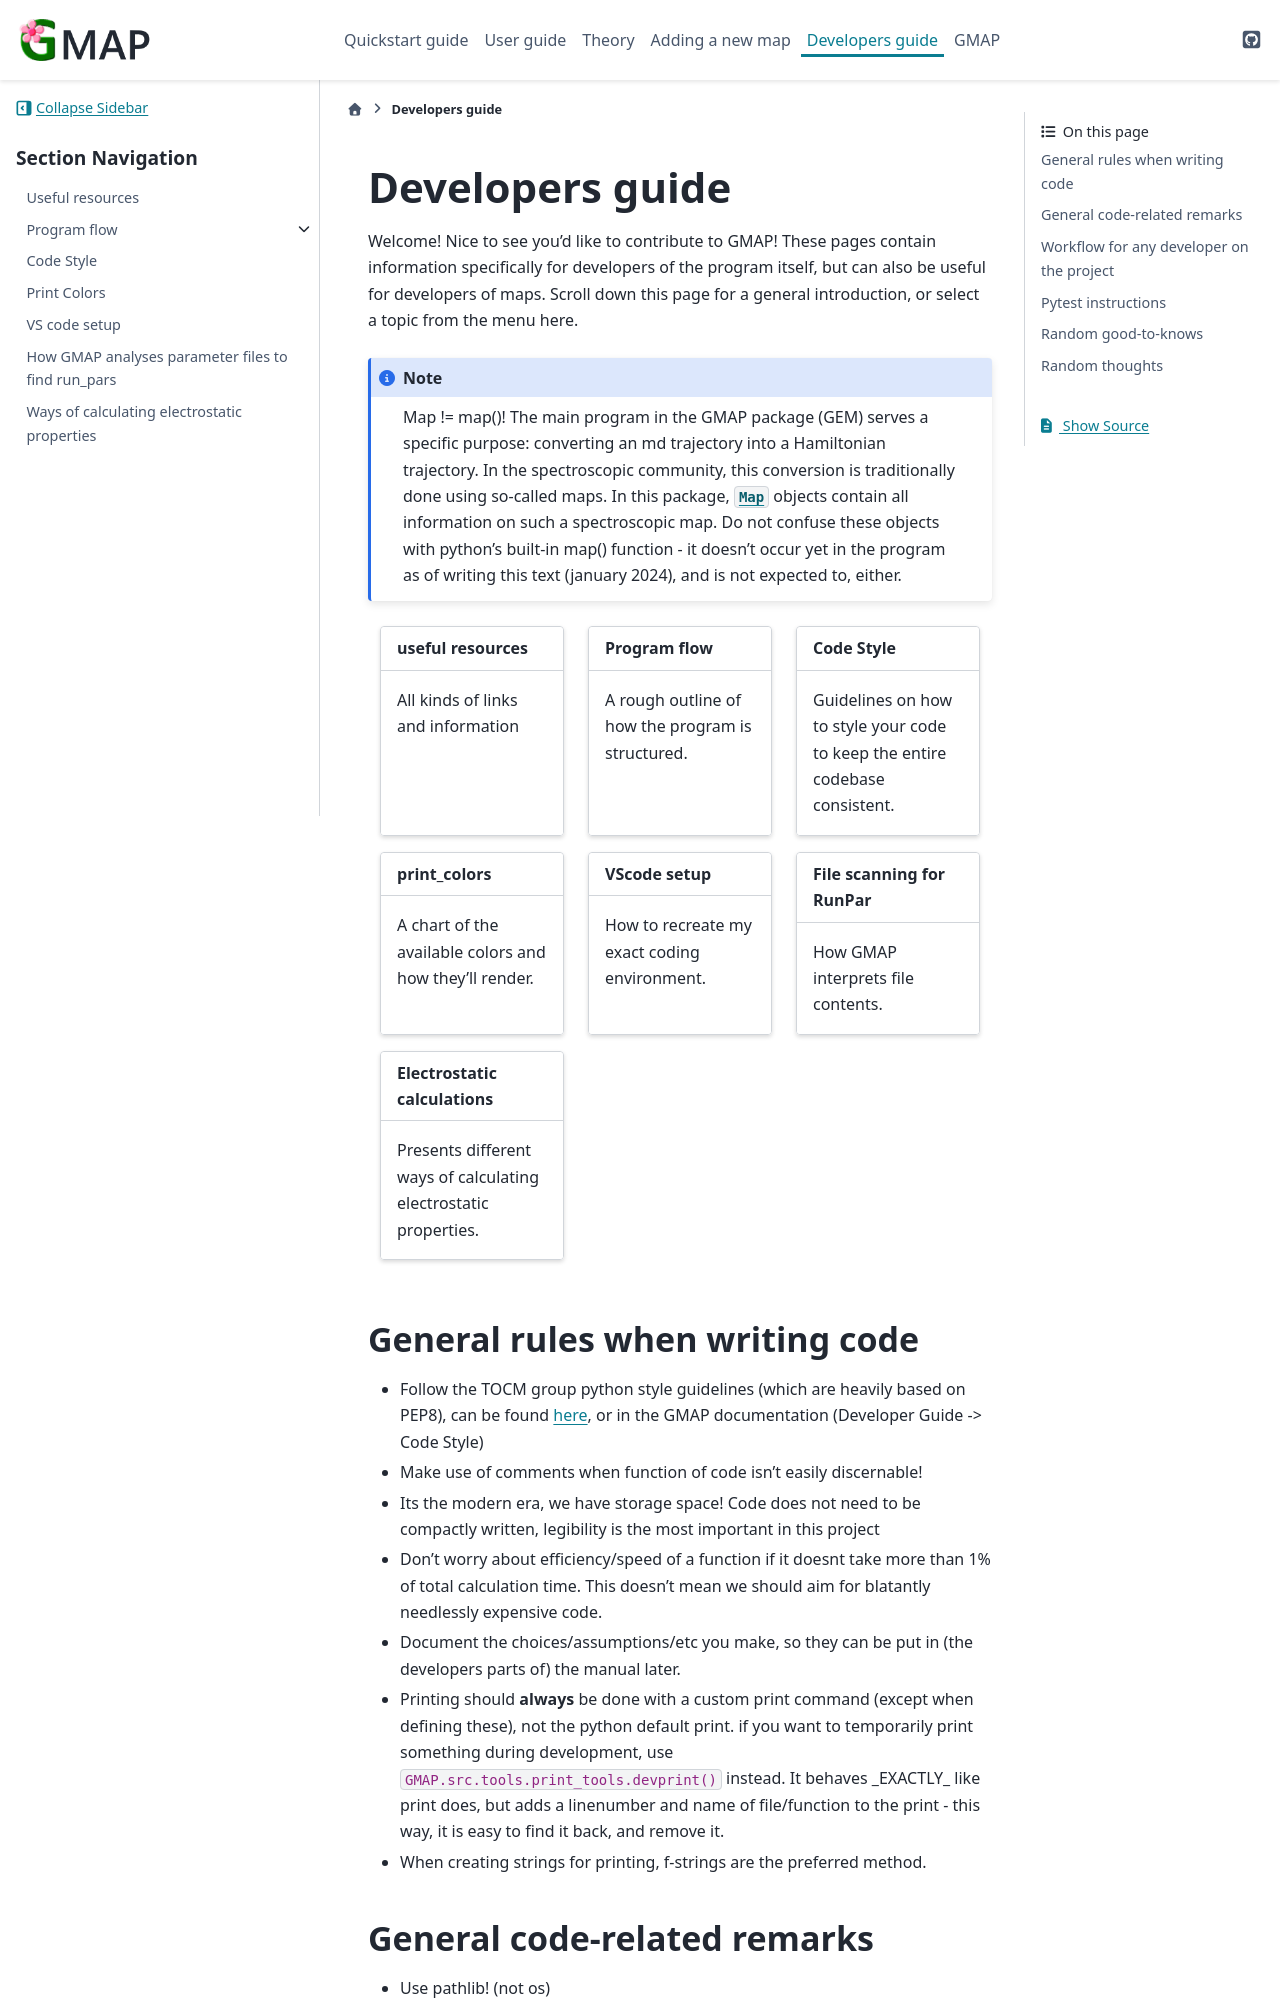

repository: Kimvana/GMAP · page: Developer_guide/index.html · generator: sphinx

.. _DevGuide_page_home:

################
Developers guide
################

Welcome! Nice to see you'd like to contribute to GMAP! These pages contain information specifically for developers of the program itself, but can also be useful for developers of maps. Scroll down this page for a general introduction, or select a topic from the menu here.

.. note::
    Map != map()! The main program in the GMAP package (GEM) serves a specific purpose: converting an md trajectory into a Hamiltonian trajectory. In the spectroscopic community, this conversion is traditionally done using so-called maps. In this package, :class:`~GMAP.src.tools.map_reader.Map` objects contain all information on such a spectroscopic map. Do not confuse these objects with python's built-in map() function - it doesn't occur yet in the program as of writing this text (january 2024), and is not expected to, either.




.. grid:: 1 2 2 3

    .. grid-item-card::
        :margin: 0 3 0 0
        :link: useful_resources
        :link-type: doc

        **useful resources**
        ^^^^^^^^^^^^^^^^
        All kinds of links and information 

    .. grid-item-card::
        :margin: 0 3 0 0
        :link: Program_flow/index
        :link-type: doc

        **Program flow**
        ^^^^^^^^^^^^^^
        A rough outline of how the program is structured.
    
    .. grid-item-card::
        :margin: 0 3 0 0
        :link: code_style
        :link-type: doc

        **Code Style**
        ^^^^^^^^^^^^^^^^^^^^^^^^^
        Guidelines on how to style your code to keep the entire codebase consistent.
    
    .. grid-item-card::
        :margin: 0 3 0 0
        :link: print_colors
        :link-type: doc

        **print_colors**
        ^^^^^^^^^^^^^^^^^^^^^^^^^
        A chart of the available colors and how they'll render.
    
    .. grid-item-card::
        :margin: 0 3 0 0
        :link: VScode_setup
        :link-type: doc

        **VScode setup**
        ^^^^^^^^^^^^^^^^^^^^^^^^^
        How to recreate my exact coding environment.
    
    
    .. grid-item-card::
        :margin: 0 3 0 0
        :link: GMAP_and_parameters
        :link-type: doc

        **File scanning for RunPar**
        ^^^^^^^^^^^^^^^^^^^^^^^^^^^^^^^
        How GMAP interprets file contents.
    
    .. grid-item-card::
        :margin: 0 3 0 0
        :link: estatic_methods
        :link-type: doc

        **Electrostatic calculations**
        ^^^^^^^^^^^^^^^^^^^^^^^^^^^^^^^
        Presents different ways of calculating electrostatic properties.



*********************************
General rules when writing code
*********************************

- Follow the TOCM group python style guidelines (which are heavily based on PEP8), can be found `here <https://github.com/lacourjansenlab/CoffeeCodeClub/tree/master/ProgramStyle>`__, or in the GMAP documentation (Developer Guide -> Code Style)
- Make use of comments when function of code isn't easily discernable!
- Its the modern era, we have storage space! Code does not need to be compactly written, legibility is the most important in this project
- Don't worry about efficiency/speed of a function if it doesnt take more than 1% of total calculation time. This doesn't mean we should aim for blatantly needlessly expensive code.
- Document the choices/assumptions/etc you make, so they can be put in (the developers parts of) the manual later.
- Printing should **always** be done with a custom print command (except when defining these), not the python default print. if you want to temporarily print something during development, use ``GMAP.src.tools.print_tools.devprint()`` instead. It behaves _EXACTLY_ like print does, but adds a linenumber and name of file/function to the print - this way, it is easy to find it back, and remove it.
- When creating strings for printing, f-strings are the preferred method.
